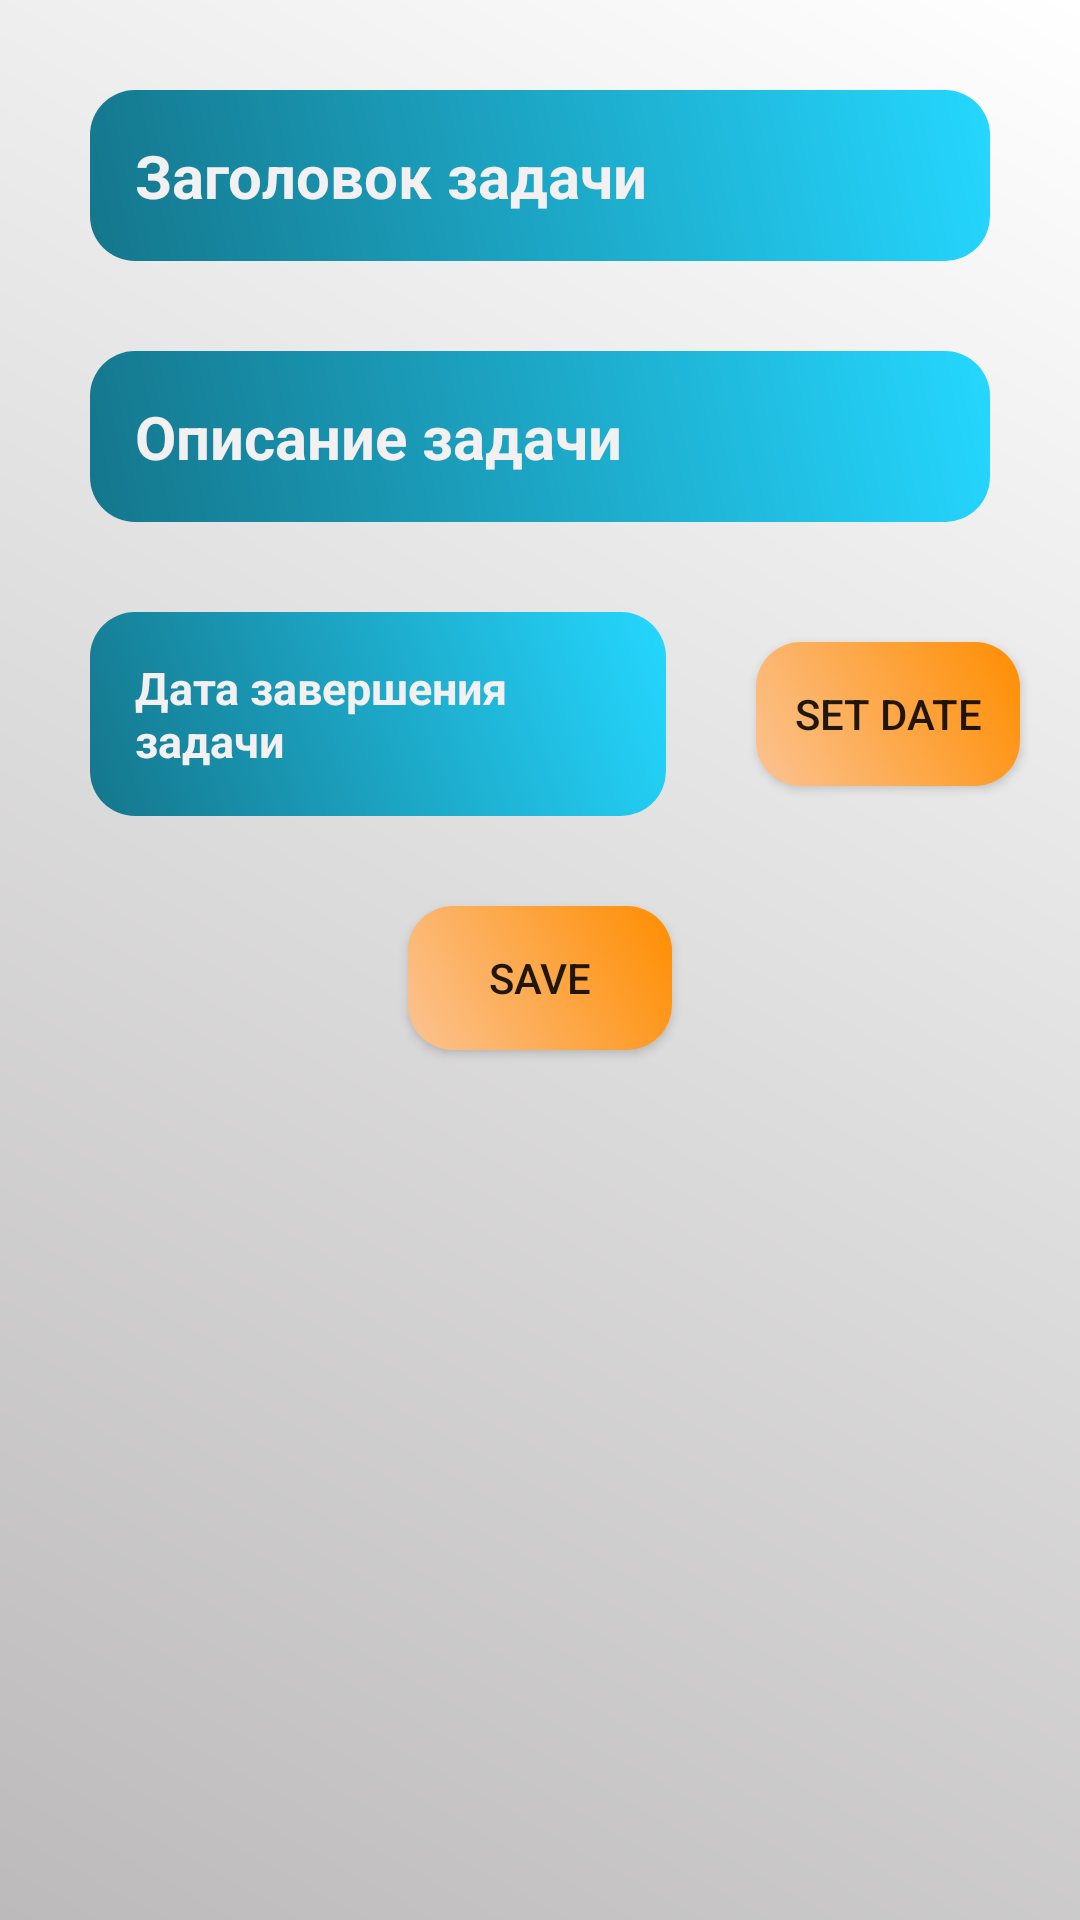

Layout XML and referenced resources for this Android screen:
<!-- AndroidManifest.xml: application theme Theme.LifeLineTimer -->
<!-- res/layout/taskadd_fragment.xml -->
<?xml version="1.0" encoding="utf-8"?>
<androidx.constraintlayout.widget.ConstraintLayout xmlns:android="http://schemas.android.com/apk/res/android"
    xmlns:tools="http://schemas.android.com/tools"
    android:layout_width="match_parent"
    android:layout_height="match_parent"
    xmlns:app="http://schemas.android.com/apk/res-auto"
    tools:context=".view.fragments.tasks.TaskAddFragment"
    android:background="@drawable/bg_dialog">

    <EditText
        android:id="@+id/taskdialogSetTitle"
        android:layout_width="0dp"
        android:layout_height="wrap_content"
        android:layout_margin="30dp"
        android:background="@drawable/bg_item"
        android:clickable="true"
        android:hint="Заголовок задачи"
        android:padding="15dp"
        android:textColor="@color/theme_whitegray"
        android:textColorHint="@color/theme_whitegray"
        android:textSize="20sp"
        android:textStyle="bold"
        app:layout_constraintBottom_toBottomOf="parent"
        app:layout_constraintEnd_toEndOf="parent"
        app:layout_constraintHorizontal_bias="0.5"
        app:layout_constraintStart_toStartOf="parent"
        app:layout_constraintTop_toTopOf="parent"
        app:layout_constraintVertical_bias="0.0" />

    <EditText
        android:id="@+id/taskdialogSetSubtitle"
        android:layout_width="0dp"
        android:layout_height="wrap_content"
        android:layout_margin="30dp"
        android:background="@drawable/bg_item"
        android:clickable="true"
        android:hint="Описание задачи"
        android:padding="15dp"
        android:textColor="@color/theme_whitegray"
        android:textColorHint="@color/theme_whitegray"
        android:textSize="20sp"
        android:textStyle="bold"
        app:layout_constraintBottom_toBottomOf="parent"
        app:layout_constraintEnd_toEndOf="parent"
        app:layout_constraintHorizontal_bias="0.5"
        app:layout_constraintStart_toStartOf="parent"
        app:layout_constraintTop_toBottomOf="@+id/taskdialogSetTitle"
        app:layout_constraintVertical_bias="0.0" />

    <TextView
        android:id="@+id/taskdialogTime"
        android:layout_width="0dp"
        android:layout_height="wrap_content"
        android:layout_margin="30dp"
        android:background="@drawable/bg_item"
        android:clickable="true"
        android:hint="Дата завершения задачи"
        android:padding="15dp"
        android:textColor="@color/theme_whitegray"
        android:textColorHint="@color/theme_whitegray"
        android:textSize="15sp"
        android:textStyle="bold"
        app:layout_constraintBottom_toBottomOf="parent"
        app:layout_constraintEnd_toStartOf="@+id/taskDialogViewSetTimeBTN"
        app:layout_constraintStart_toStartOf="parent"
        app:layout_constraintTop_toBottomOf="@+id/taskdialogSetSubtitle"
        app:layout_constraintVertical_bias="0.0" />

    <Button
        android:id="@+id/taskDialogViewSaveBTN"
        android:layout_width="wrap_content"
        android:layout_height="wrap_content"
        android:background="@drawable/bg_button"
        android:layout_margin="30dp"
        android:text="SAVE"
        app:layout_constraintBottom_toBottomOf="parent"
        app:layout_constraintEnd_toEndOf="parent"
        app:layout_constraintStart_toStartOf="parent"
        app:layout_constraintTop_toBottomOf="@+id/taskdialogTime"
        app:layout_constraintVertical_bias="0.0" />

    <Button
        android:id="@+id/taskDialogViewSetTimeBTN"
        android:layout_width="wrap_content"
        android:layout_height="wrap_content"
        android:layout_marginEnd="20dp"
        android:background="@drawable/bg_button"
        android:text="SET DATE"
        app:layout_constraintBottom_toBottomOf="@+id/taskdialogTime"
        app:layout_constraintEnd_toEndOf="parent"
        app:layout_constraintHorizontal_bias="1.0"
        app:layout_constraintStart_toStartOf="parent"
        app:layout_constraintTop_toTopOf="@+id/taskdialogTime" />

</androidx.constraintlayout.widget.ConstraintLayout>
<!-- resources referenced by this layout -->
<resources>
  <color name="theme_whitegray">#F2F0F0</color>
  <!-- drawable bg_button (drawable) -->
  <?xml version="1.0" encoding="utf-8"?>
  <shape xmlns:android="http://schemas.android.com/apk/res/android">
  
      <gradient
          android:startColor="#FBC392"
          android:endColor="#FF8D00"
          android:angle="45"
          />
      <corners
         android:radius="15dp"/>
  </shape>
  <!-- drawable bg_dialog (drawable) -->
  <?xml version="1.0" encoding="utf-8"?>
  <shape xmlns:android="http://schemas.android.com/apk/res/android">
  
      <gradient
          android:startColor="@color/theme_gray"
          android:endColor="#FFFFFF"
          android:angle="45"/>
  
  </shape>
  <!-- drawable bg_item (drawable) -->
  <?xml version="1.0" encoding="utf-8"?>
  <shape xmlns:android="http://schemas.android.com/apk/res/android">
  
   <gradient
          android:startColor="@color/theme_green"
          android:endColor="#25D7FF"
          android:angle="45"/>
  
      <corners
          android:radius="15dp"/>
  </shape>
  <style name="Theme.LifeLineTimer" parent="Theme.MaterialComponents.DayNight.NoActionBar">
          
          <item name="colorPrimary">@color/theme_yellow</item>
          <item name="colorPrimaryVariant">@color/theme_darkblue</item>
          <item name="colorOnPrimary">@color/white</item>
          
          <item name="android:statusBarColor" tools:targetApi="l">?attr/colorPrimaryVariant</item>
          
      </style>
  <color name="theme_gray">#BCBABA</color>
  <color name="theme_green">#14768C</color>
  <color name="theme_yellow">#F29727</color>
  <color name="theme_darkblue">#132F40</color>
  <color name="white">#FFFFFFFF</color>
</resources>
